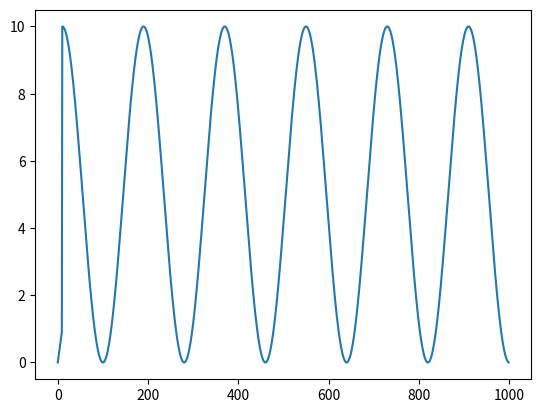

Generate this figure with matplotlib:
#!/usr/bin/env python
# coding=utf-8
import math
import matplotlib.pyplot as plt 
warm_up_iter = 10
lr_min = 1e-7
lr_max = 1
T_max = 100

lambda0 = lambda cur_iter: cur_iter / warm_up_iter if  cur_iter < warm_up_iter else \
            (lr_min + 0.5*(lr_max-lr_min)*(1.0+math.cos( (cur_iter-warm_up_iter)/(T_max-warm_up_iter)*math.pi)))/0.1
b = [lambda0(i) for i in range(1000)]
print(b)
plt.plot([i for i in range(1000)], b)
plt.savefig('./test2.jpg')
